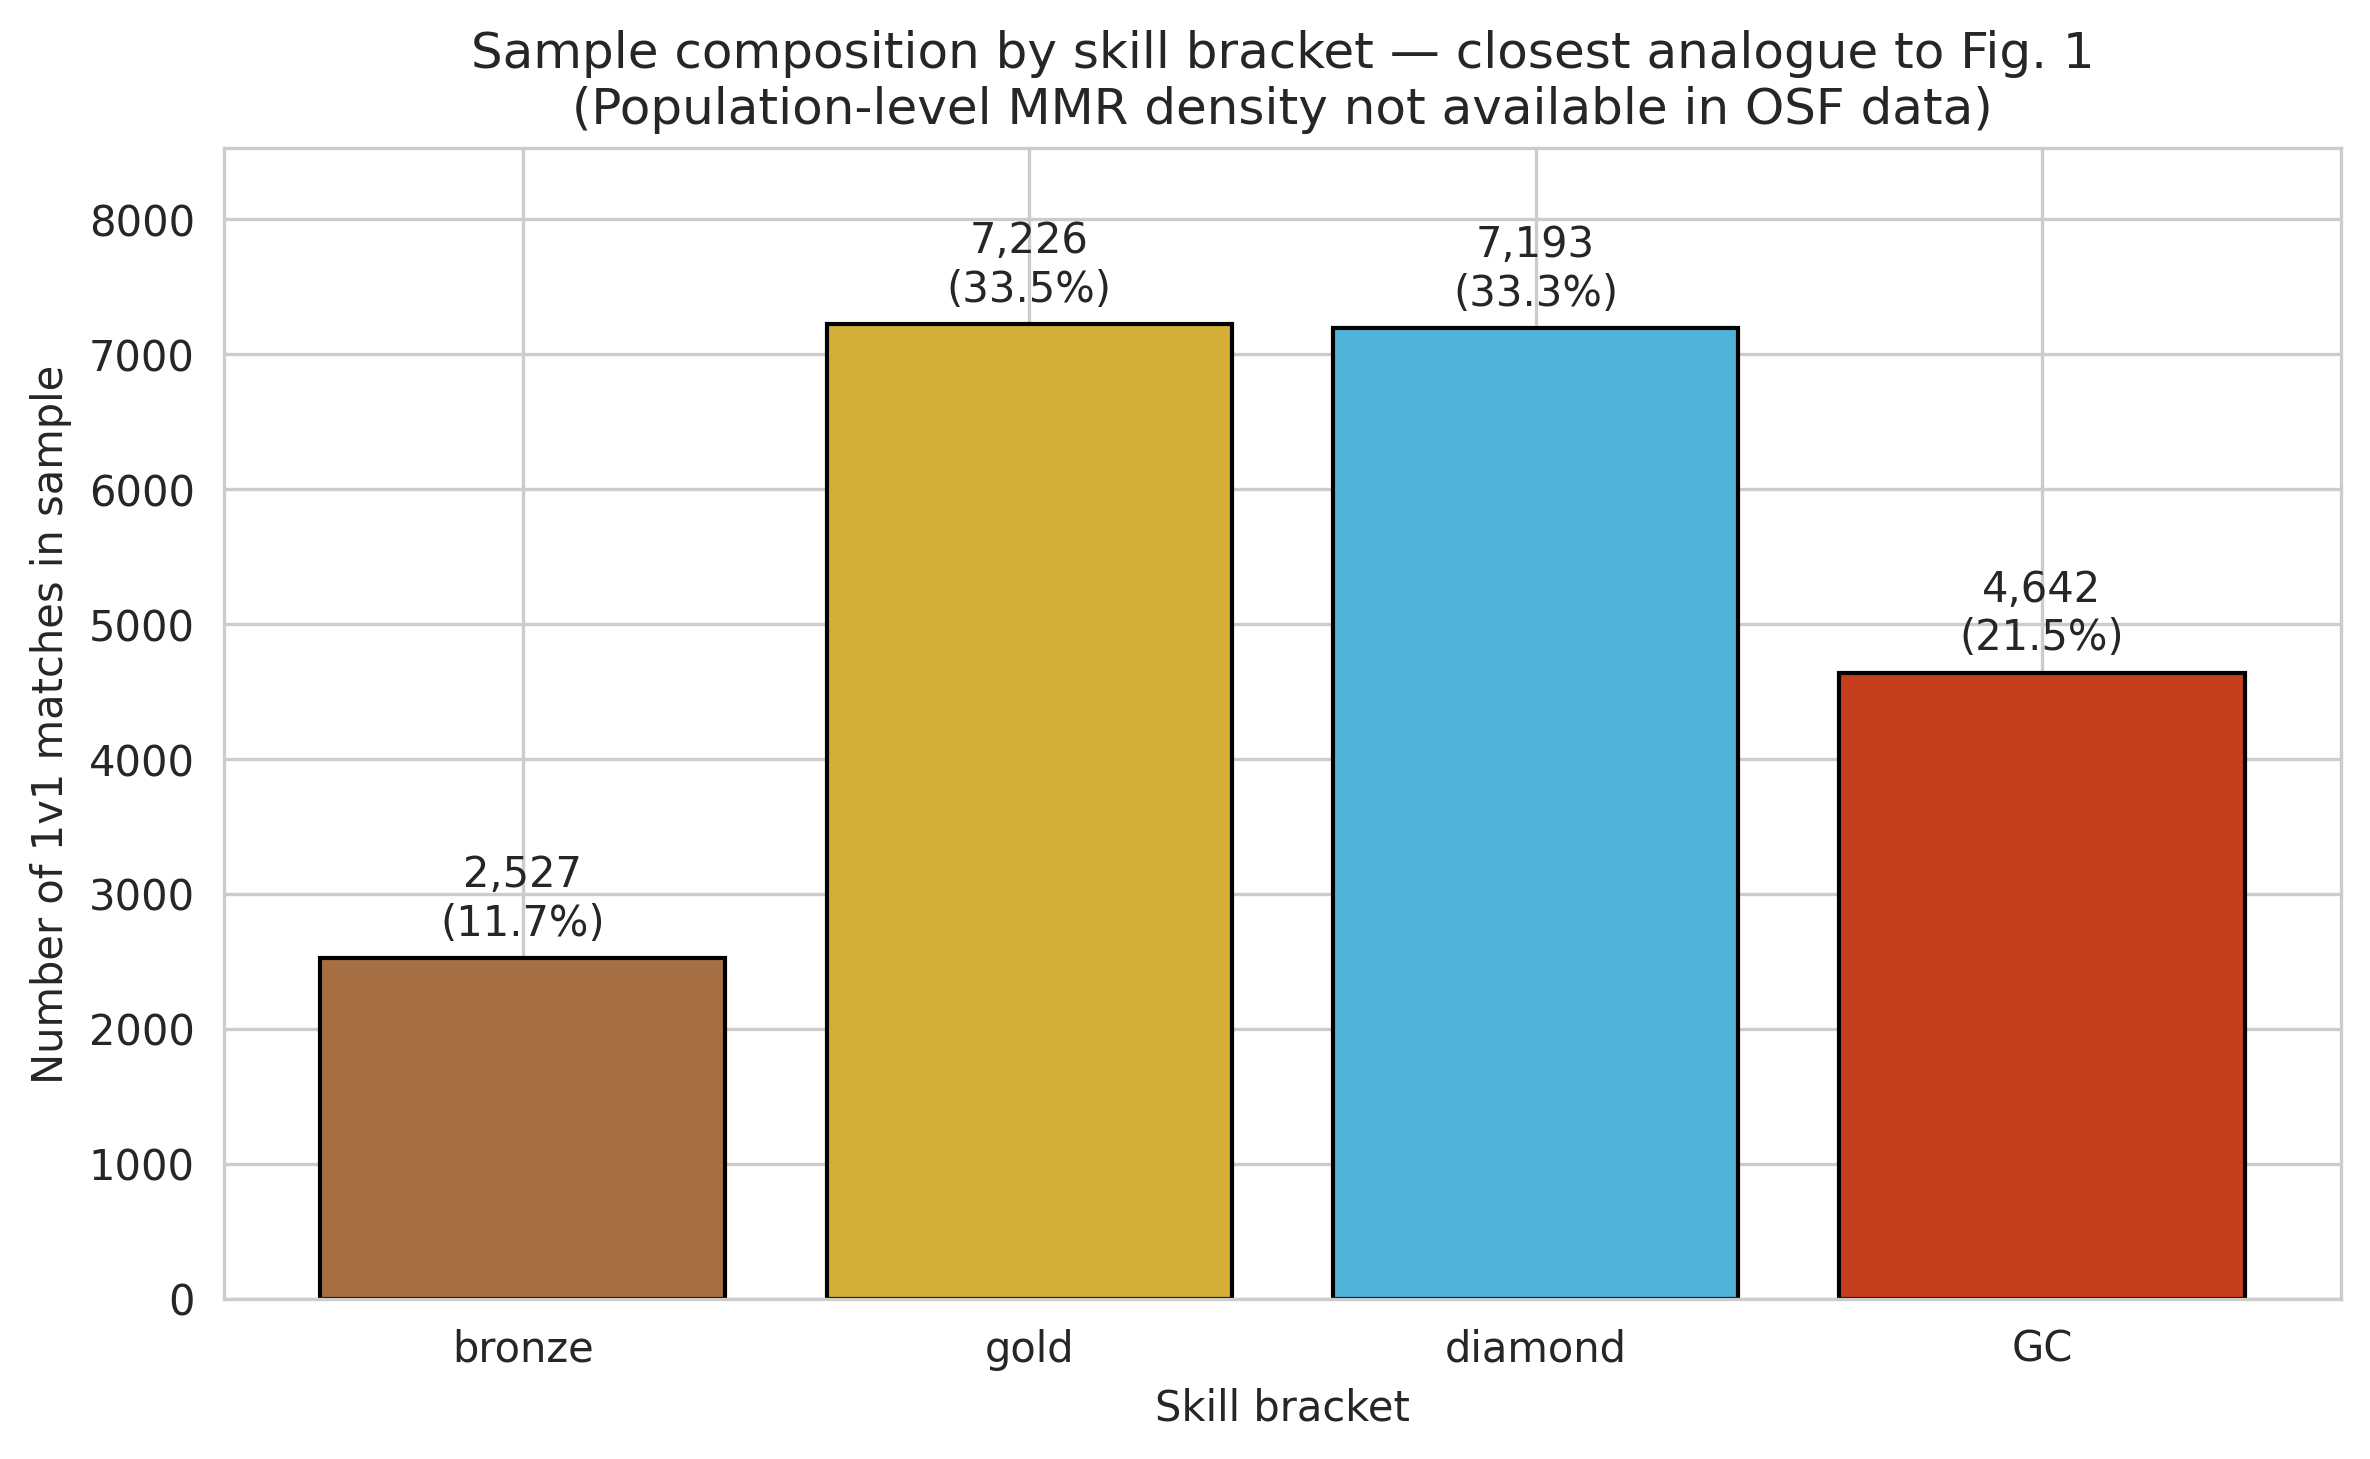

Source data for this figure (header and first rows):
rank, matches, percent_of_sample
bronze, 2527, 11.71
gold, 7226, 33.47
diamond, 7193, 33.32
GC, 4642, 21.5
